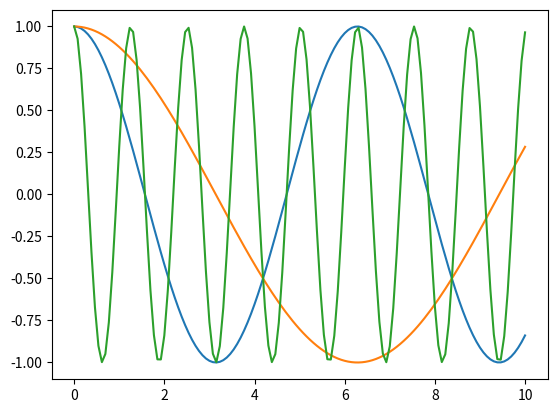

This figure's Python source:
import numpy as np
import matplotlib.pyplot as plt


x = np.linspace(0, 10, 131)
k = [1, 0.5, 5]
for i in k:
    plt.plot(x, np.cos(x * i))
plt.show()
